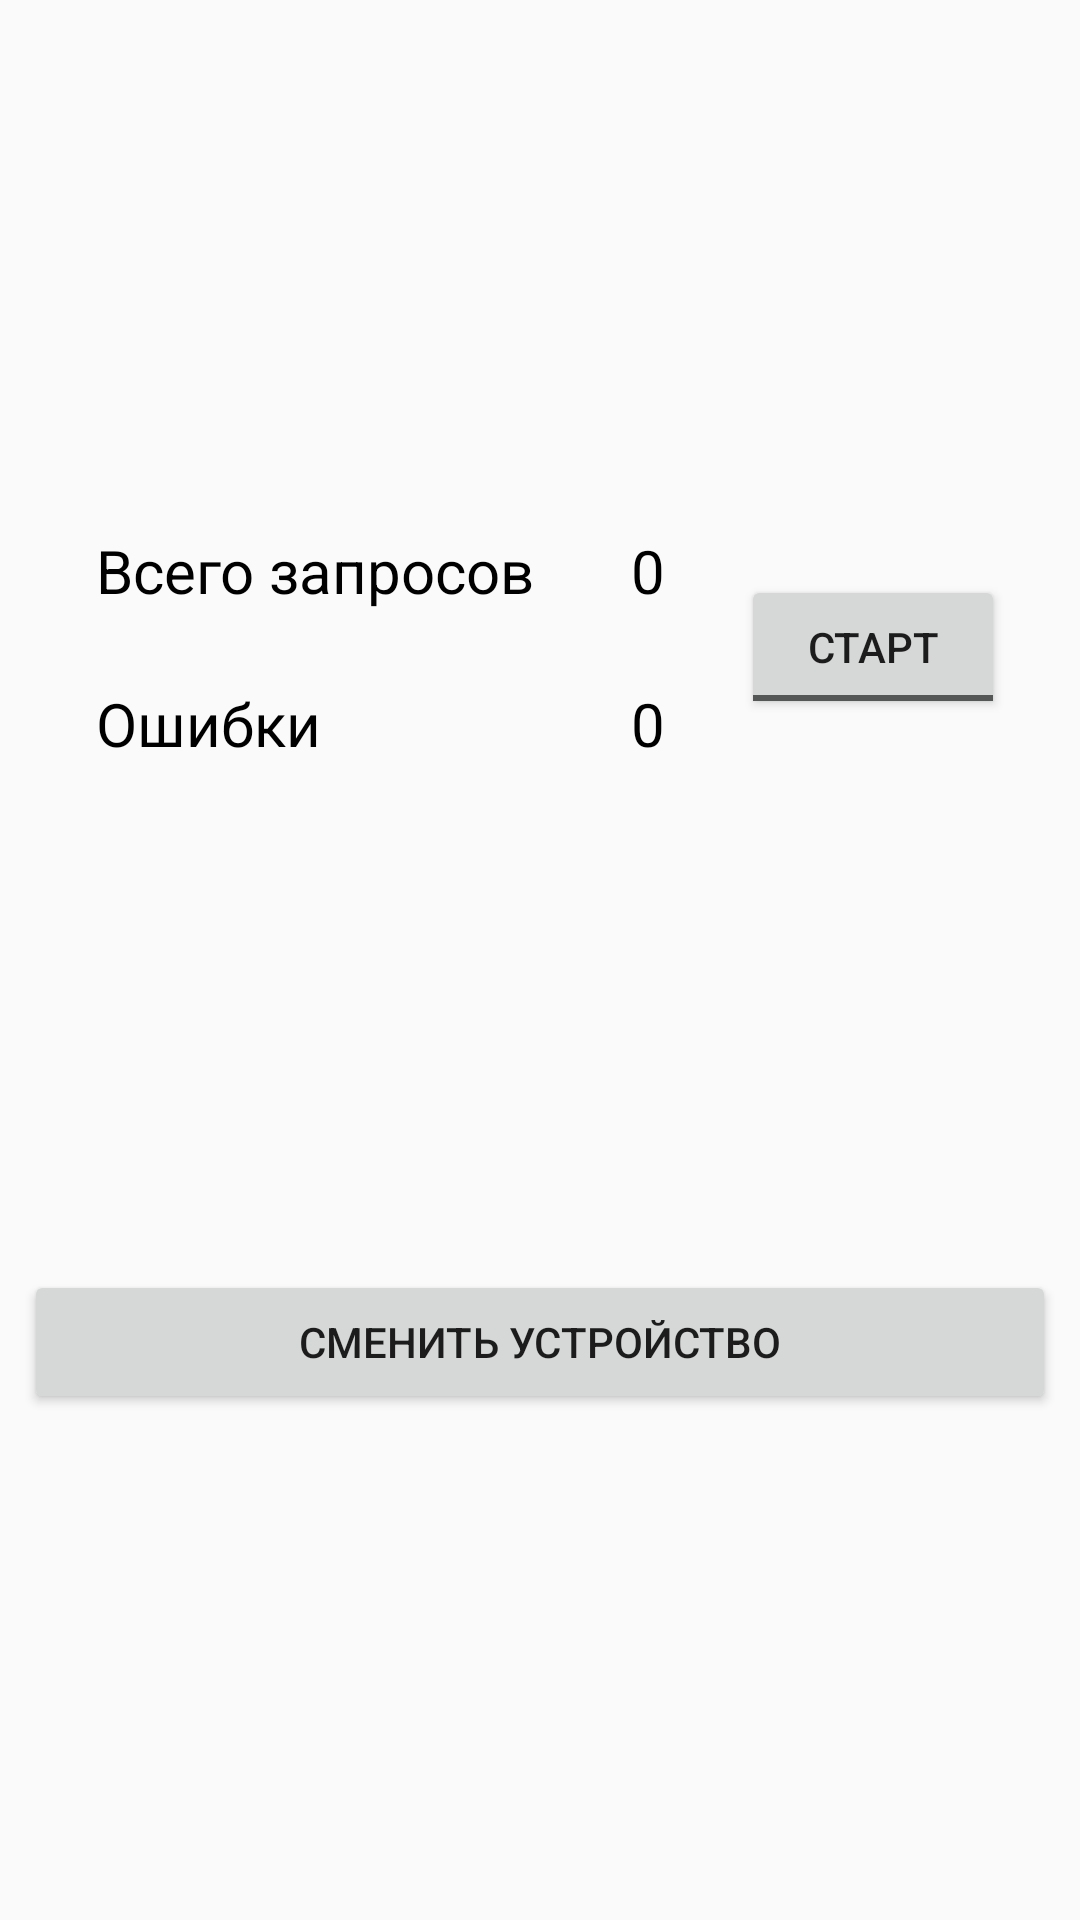

Here is an Android app screen rendered from its layout file. Give the layout XML and the strings, colors and styles it references.
<!-- AndroidManifest.xml: application theme Base.Theme.AppCompat.Light.DarkActionBar -->
<!-- res/layout/activity_communicate_device.xml -->
<?xml version="1.0" encoding="utf-8"?>
<android.support.constraint.ConstraintLayout xmlns:android="http://schemas.android.com/apk/res/android"
    xmlns:app="http://schemas.android.com/apk/res-auto"
    xmlns:tools="http://schemas.android.com/tools"
    android:layout_width="match_parent"
    android:layout_height="match_parent"
    tools:layout_editor_absoluteY="81dp">


    <TextView
        android:id="@+id/device_name"
        android:layout_width="wrap_content"
        android:layout_height="wrap_content"
        android:layout_marginStart="8dp"
        android:layout_marginTop="32dp"
        android:layout_marginEnd="8dp"
        android:textColor="@android:color/black"
        android:textSize="@dimen/TextView"
        app:layout_constraintEnd_toEndOf="parent"
        app:layout_constraintStart_toStartOf="parent"
        app:layout_constraintTop_toTopOf="parent"
        tools:text="@string/device_name" />

    <TextView
        android:id="@+id/response_text"
        android:layout_width="wrap_content"
        android:layout_height="wrap_content"
        android:layout_marginStart="8dp"
        android:layout_marginTop="32dp"
        android:layout_marginEnd="8dp"
        android:textColor="@android:color/holo_red_dark"
        android:textSize="@dimen/TextView"
        app:layout_constraintEnd_toEndOf="parent"
        app:layout_constraintStart_toStartOf="parent"
        app:layout_constraintTop_toBottomOf="@id/device_name"
        tools:text="@string/response" />

    <TextView
        android:id="@+id/textView"
        android:layout_width="wrap_content"
        android:layout_height="wrap_content"
        android:layout_marginStart="32dp"
        android:layout_marginTop="32dp"
        android:text="@string/message_counter"
        android:textColor="@android:color/black"
        android:textSize="@dimen/Counter"
        app:layout_constraintStart_toStartOf="parent"
        app:layout_constraintTop_toBottomOf="@id/response_text" />

    <TextView
        android:id="@+id/textView3"
        android:layout_width="wrap_content"
        android:layout_height="wrap_content"
        android:layout_marginStart="32dp"
        android:layout_marginTop="24dp"
        android:text="@string/message_error_counter"
        android:textColor="@android:color/black"
        android:textSize="@dimen/Counter"
        app:layout_constraintStart_toStartOf="parent"
        app:layout_constraintTop_toBottomOf="@id/textView" />

    <TextView
        android:id="@+id/message_number"
        android:layout_width="wrap_content"
        android:layout_height="wrap_content"
        android:layout_marginStart="32dp"
        android:text="@string/start_message_number"
        android:textColor="@android:color/black"
        android:textSize="@dimen/Counter"
        app:layout_constraintStart_toEndOf="@id/textView"
        app:layout_constraintTop_toTopOf="@id/textView" />

    <TextView
        android:id="@+id/error_number"
        android:layout_width="wrap_content"
        android:layout_height="wrap_content"
        android:layout_marginStart="32dp"
        android:layout_marginTop="24dp"
        android:text="@string/start_message_number"
        android:textColor="@android:color/black"
        android:textSize="@dimen/Counter"
        app:layout_constraintStart_toEndOf="@id/textView"
        app:layout_constraintTop_toBottomOf="@id/textView" />

    <ToggleButton
        android:id="@+id/toggle_button"
        android:layout_width="wrap_content"
        android:layout_height="wrap_content"
        android:layout_marginStart="8dp"
        android:layout_marginTop="8dp"
        android:layout_marginEnd="8dp"
        android:layout_marginBottom="8dp"
        android:textOff="@string/toggle_off"
        android:textOn="@string/toggle_on"
        app:layout_constraintBottom_toBottomOf="@id/error_number"
        app:layout_constraintEnd_toEndOf="parent"
        app:layout_constraintStart_toEndOf="@id/message_number"
        app:layout_constraintTop_toTopOf="@id/message_number" />

    <Button
        android:id="@+id/change_device"
        android:layout_width="match_parent"
        android:layout_height="wrap_content"
        android:layout_marginStart="8dp"
        android:layout_marginTop="8dp"
        android:layout_marginEnd="8dp"
        android:layout_marginBottom="8dp"
        android:text="@string/change_device"
        app:layout_constraintBottom_toBottomOf="parent"
        app:layout_constraintEnd_toEndOf="parent"
        app:layout_constraintStart_toStartOf="parent"
        app:layout_constraintTop_toBottomOf="@id/error_number" />

</android.support.constraint.ConstraintLayout>
<!-- resources referenced by this layout -->
<resources>
  <dimen name="Counter">20sp</dimen>
  <dimen name="TextView">30sp</dimen>
  <string name="change_device">Сменить устройство</string>
  <string name="device_name">Имя устройства</string>
  <string name="message_counter">Всего запросов</string>
  <string name="message_error_counter">Ошибки</string>
  <string name="response">Ответ</string>
  <string name="start_message_number">0</string>
  <string name="toggle_off">Старт</string>
  <string name="toggle_on">Стоп</string>
</resources>
